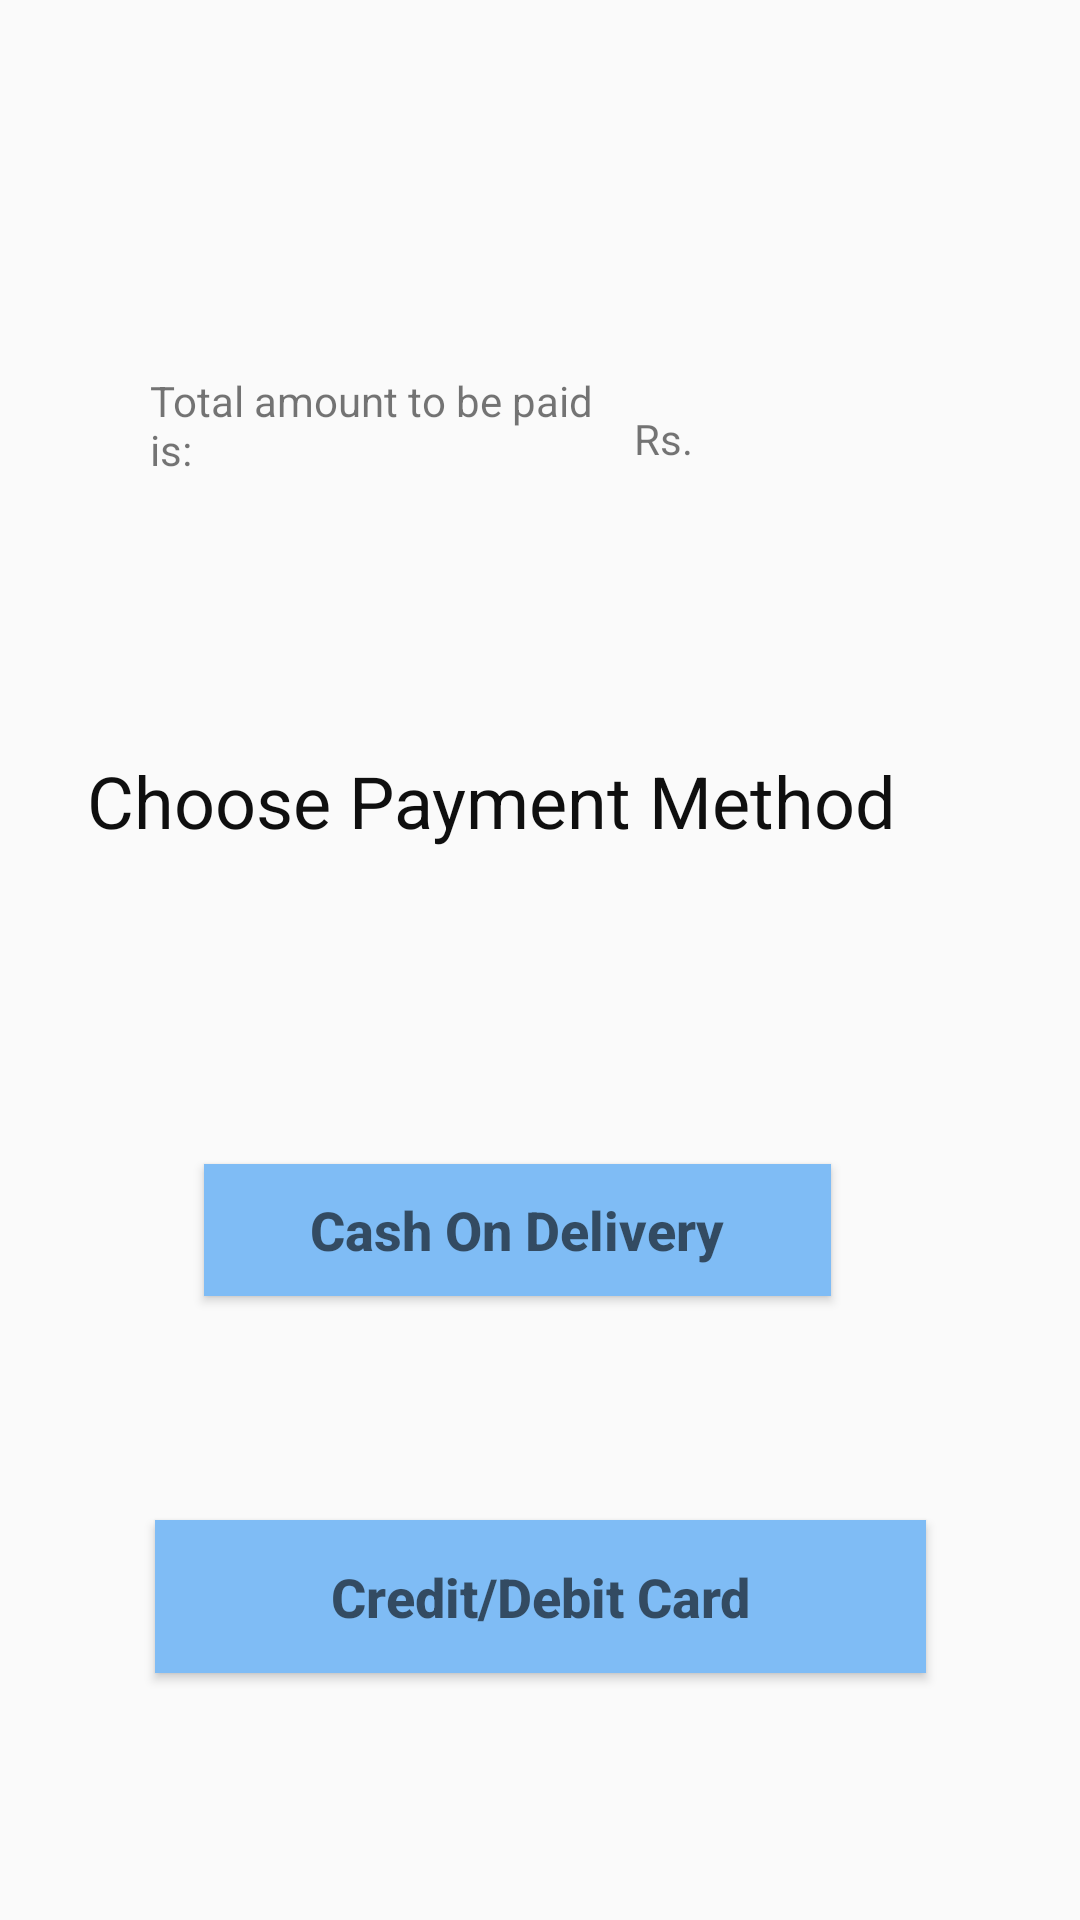

This screen was rendered from an Android layout file. Write that file and the resources it references.
<!-- AndroidManifest.xml: application theme AppTheme -->
<!-- res/layout/activity_payment.xml -->
<?xml version="1.0" encoding="utf-8"?>
<androidx.constraintlayout.widget.ConstraintLayout xmlns:android="http://schemas.android.com/apk/res/android"
    xmlns:app="http://schemas.android.com/apk/res-auto"
    xmlns:tools="http://schemas.android.com/tools"
    android:layout_width="match_parent"
    android:layout_height="match_parent"
    tools:context=".Payment">


    <TextView
        android:id="@+id/amt"
        android:layout_width="160dp"
        android:layout_height="wrap_content"
        android:text="Total amount to be paid is:"
        app:layout_constraintBottom_toBottomOf="parent"
        app:layout_constraintEnd_toEndOf="parent"
        app:layout_constraintHorizontal_bias="0.25"
        app:layout_constraintStart_toStartOf="parent"
        app:layout_constraintTop_toTopOf="parent"
        app:layout_constraintVertical_bias="0.205" />

    <Button
        android:id="@+id/b1"
        android:layout_width="209dp"
        android:layout_height="44dp"
        android:background="@color/colorAccent"
        android:hint="Cash On Delivery"
        android:textColor="@color/textColor"
        android:textSize="18sp"
        android:textStyle="bold"
        app:layout_constraintBottom_toBottomOf="parent"
        app:layout_constraintEnd_toEndOf="parent"
        app:layout_constraintHorizontal_bias="0.45"
        app:layout_constraintStart_toStartOf="parent"
        app:layout_constraintTop_toTopOf="parent"
        app:layout_constraintVertical_bias="0.651" />

    <Button
        android:id="@+id/b2"
        android:layout_width="257dp"
        android:layout_height="51dp"
        android:background="@color/colorAccent"
        android:hint="Credit/Debit Card"
        android:textColor="@color/textColor"
        android:textSize="18sp"
        android:textStyle="bold"
        app:layout_constraintBottom_toBottomOf="parent"
        app:layout_constraintEnd_toEndOf="parent"
        app:layout_constraintStart_toStartOf="parent"
        app:layout_constraintTop_toTopOf="parent"
        app:layout_constraintVertical_bias="0.86" />

    <TextView
        android:id="@+id/textView2"
        android:layout_width="311dp"
        android:layout_height="60dp"
        android:text="Choose Payment Method"
        android:textColor="#F7070707"
        android:textSize="24sp"
        app:layout_constraintBottom_toBottomOf="parent"
        app:layout_constraintEnd_toEndOf="parent"
        app:layout_constraintHorizontal_bias="0.59"
        app:layout_constraintStart_toStartOf="parent"
        app:layout_constraintTop_toTopOf="parent"
        app:layout_constraintVertical_bias="0.432" />

    <TextView
        android:id="@+id/cal"
        android:layout_width="100dp"
        android:layout_height="wrap_content"
        android:text="Rs."
        app:layout_constraintBottom_toBottomOf="parent"
        app:layout_constraintEnd_toEndOf="parent"
        app:layout_constraintHorizontal_bias="0.813"
        app:layout_constraintStart_toStartOf="parent"
        app:layout_constraintTop_toTopOf="parent"
        app:layout_constraintVertical_bias="0.22" />


</androidx.constraintlayout.widget.ConstraintLayout>
<!-- resources referenced by this layout -->
<resources>
  <color name="colorAccent">#7fbcf5</color>
  <color name="textColor">#292929</color>
  <style name="AppTheme" parent="Theme.AppCompat.Light.DarkActionBar">
          
  
          <item name="colorPrimary">@color/colorPrimary</item>
          <item name="colorPrimaryDark">@color/colorPrimaryDark</item>
          <item name="colorAccent">@color/colorAccent</item>
      </style>
  <color name="colorPrimary">#008577</color>
  <color name="colorPrimaryDark">#00574B</color>
</resources>
